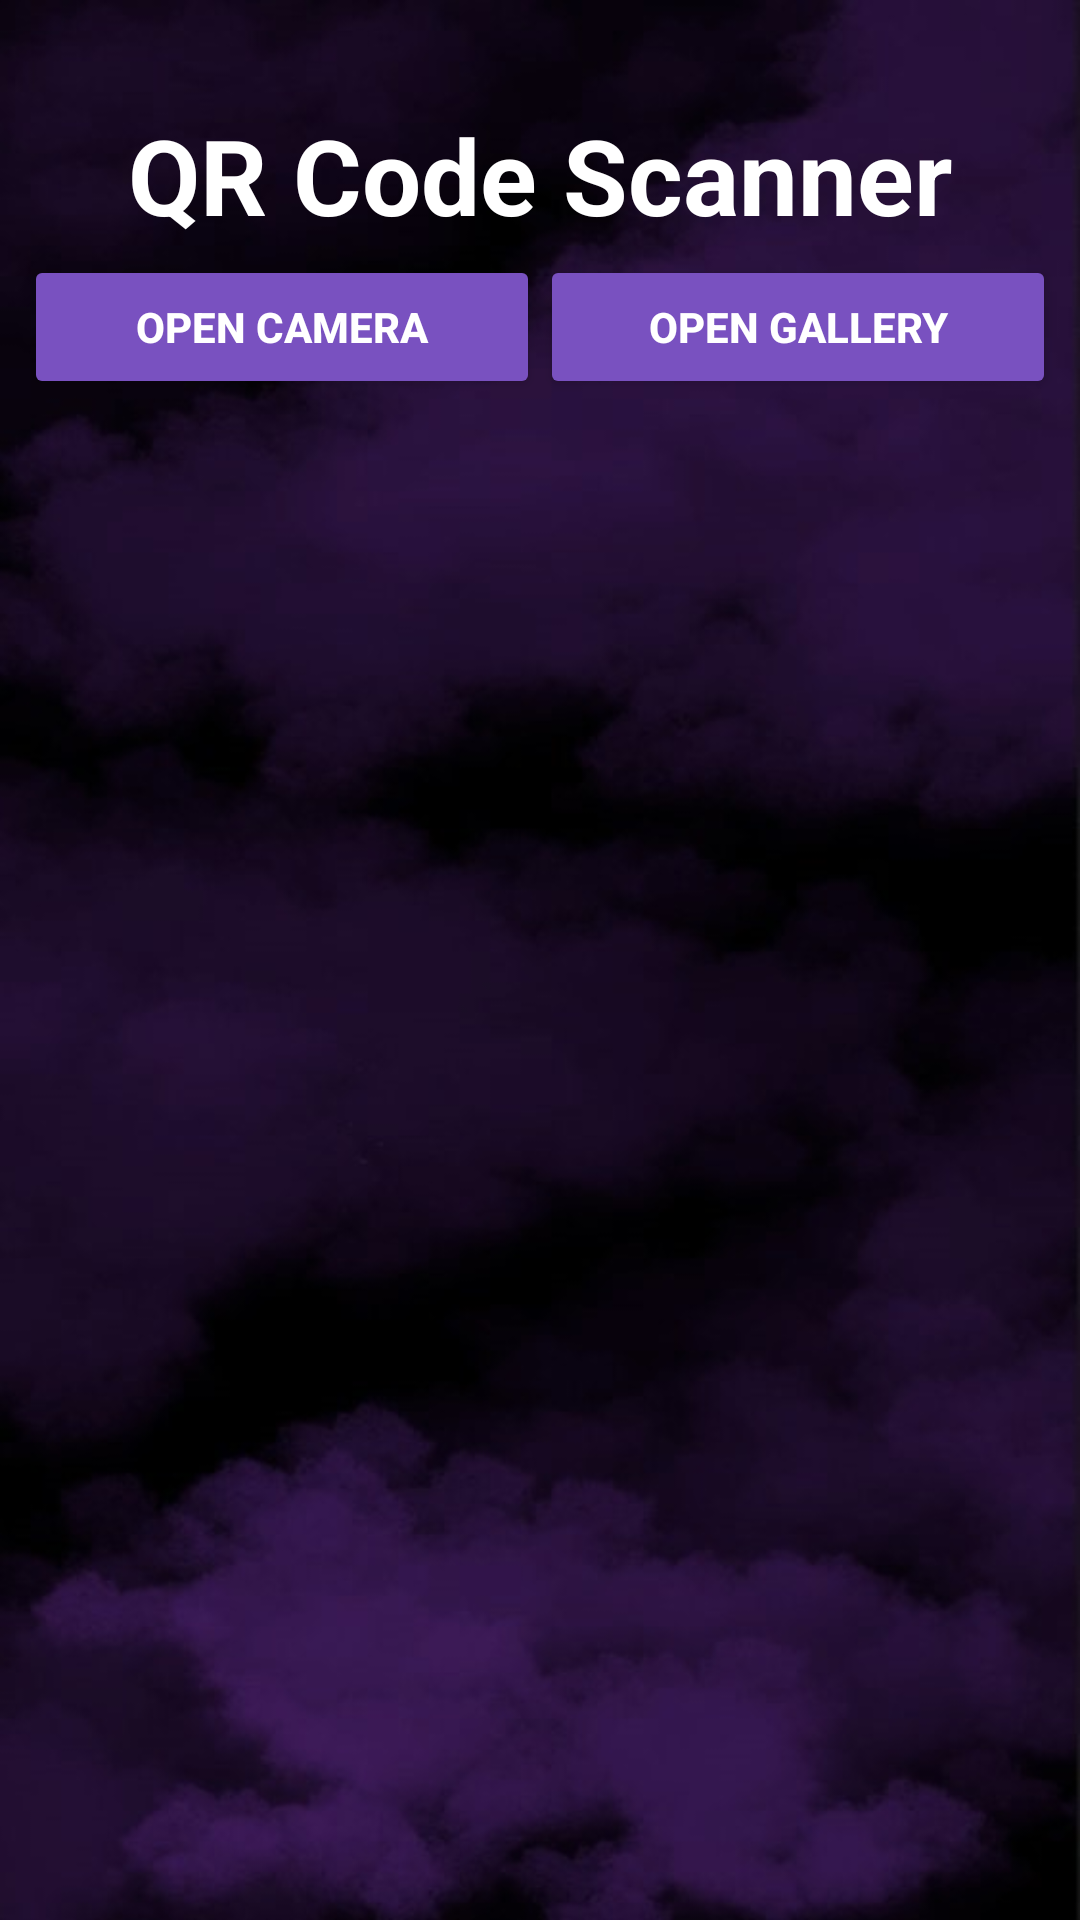

This screen was rendered from an Android layout file. Write that file and the resources it references.
<!-- AndroidManifest.xml: application theme Theme.QRShare -->
<!-- res/layout/fragment_scan.xml -->
<?xml version="1.0" encoding="utf-8"?>
<ScrollView xmlns:android="http://schemas.android.com/apk/res/android"
    xmlns:app="http://schemas.android.com/apk/res-auto"
    xmlns:tools="http://schemas.android.com/tools"
    android:layout_width="match_parent"
    android:layout_height="match_parent"
    android:id="@+id/svScanFragment"
    android:layout_marginTop="?attr/actionBarSize"
    android:layout_marginBottom="80dp"
    android:background="@drawable/bg_main"
    tools:context=".fragment.ScanFragment">

    <LinearLayout
        android:id="@+id/ll"
        android:layout_width="match_parent"
        android:layout_height="wrap_content"
        android:layout_marginTop="20dp"
        android:layout_marginBottom="150dp"
        android:orientation="vertical">

        <TextView
            android:id="@+id/txt_generate"
            android:layout_width="match_parent"
            android:layout_height="42dp"
            android:layout_marginTop="15dp"
            android:gravity="center"
            android:text="QR Code Scanner"
            android:textColor="@color/white"
            android:textSize="35sp"
            android:textStyle="bold" />

        <LinearLayout
            android:layout_width="match_parent"
            android:layout_height="wrap_content"
            android:layout_margin="@dimen/content_padding"
            android:orientation="horizontal">

            <androidx.appcompat.widget.AppCompatButton
                android:id="@+id/btnCamera"
                android:layout_width="match_parent"
                android:layout_height="wrap_content"
                android:layout_weight="1"
                android:backgroundTint="?attr/colorPrimary"
                android:text="Open Camera"
                android:textColor="?attr/colorOnPrimary"
                android:textStyle="bold" />

            <androidx.appcompat.widget.AppCompatButton
                android:id="@+id/btnGallery"
                android:layout_width="match_parent"
                android:layout_height="wrap_content"
                android:layout_weight="1"
                android:backgroundTint="?attr/colorPrimary"
                android:text="Open Gallery"
                android:textColor="?attr/colorOnPrimary"
                android:textStyle="bold" />

        </LinearLayout>

        <ImageView
            android:id="@+id/ivQrCode"
            android:layout_width="match_parent"
            android:layout_height="wrap_content"
            android:adjustViewBounds="true"
            android:contentDescription="QR Code"
            android:src="@drawable/logo_main"
            android:visibility="gone"
            tools:ignore="HardcodedText" />

        <androidx.appcompat.widget.AppCompatButton
            android:id="@+id/btnScan"
            android:layout_width="match_parent"
            android:layout_height="wrap_content"
            android:layout_margin="@dimen/content_padding"
            android:backgroundTint="?attr/colorPrimary"
            android:text="Scan"
            android:visibility="gone"
            android:textColor="?attr/colorOnPrimary"
            android:textSize="@dimen/textSizeMedium"
            android:textStyle="bold" />

        <TextView
            android:visibility="gone"

            style="@style/TextAppearance.MaterialComponents.Body1"
            android:layout_width="match_parent"
            android:layout_height="wrap_content"
            android:text="Result:"
            android:textColor="@color/white"
            android:textSize="20sp" />

        <TextView
            android:visibility="gone"
            android:id="@+id/tvResult"
            android:layout_width="match_parent"
            android:layout_height="wrap_content"
            android:layout_marginTop="5dp"
            android:textColor="@color/white"
            android:textSize="15sp" />

    </LinearLayout>


</ScrollView>
<!-- resources referenced by this layout -->
<resources>
  <color name="white">#FFFFFFFF</color>
  <dimen name="content_padding">8dp</dimen>
  <dimen name="textSizeMedium">22sp</dimen>
  <!-- drawable bg_main: jpg bitmap (drawable, 31726 bytes) -->
  <style name="Theme.QRShare" parent="Base.Theme.QRShare">
          <item name="colorPrimary">@color/primaryColor_light</item>
          <item name="colorPrimaryVariant">@color/primaryVariant_light</item>
          <item name="colorOnPrimary">@color/onPrimaryColor_light</item>
          <item name="colorSecondary">@color/secondaryColor_light</item>
          <item name="colorOnSecondary">@color/onSecondaryColor_light</item>
          <item name="android:colorBackground">@color/backgroundColor_light</item>
          <item name="colorSurface">@color/surfaceColor_light</item>
          <item name="android:textColorPrimary">@color/onBackgroundColor_light</item>
          <item name="colorOnSurface">@color/onSurfaceColor_light</item>  
          <item name="colorError">@color/errorColor_light</item> 
          <item name="colorAccent">@color/accentColor_light</item> 
          <item name="backgroundColor">@color/backgroundColor_light</item>
          <item name="colorTertiary">@color/colorTertiary_light</item>
      </style>
  <style name="Base.Theme.QRShare" parent="Theme.Material3.DayNight.NoActionBar">
          
          
      </style>
  <color name="primaryColor_light">#7951C0</color>
  <color name="primaryVariant_light">#D0CDD8</color>
  <color name="onPrimaryColor_light">#FFFFFF</color>
  <color name="secondaryColor_light">#D0CDD8</color>
  <color name="onSecondaryColor_light">#000000</color>
  <color name="backgroundColor_light">#FAFAFA</color>
  <color name="surfaceColor_light">#FFFFFF</color>
  <color name="onBackgroundColor_light">#212121
      </color>
  <color name="onSurfaceColor_light">#212121</color>
  <color name="errorColor_light">#C62828</color>
  <color name="accentColor_light">#FF4081</color>
  <color name="colorTertiary_light">#e8edf6</color>
</resources>
